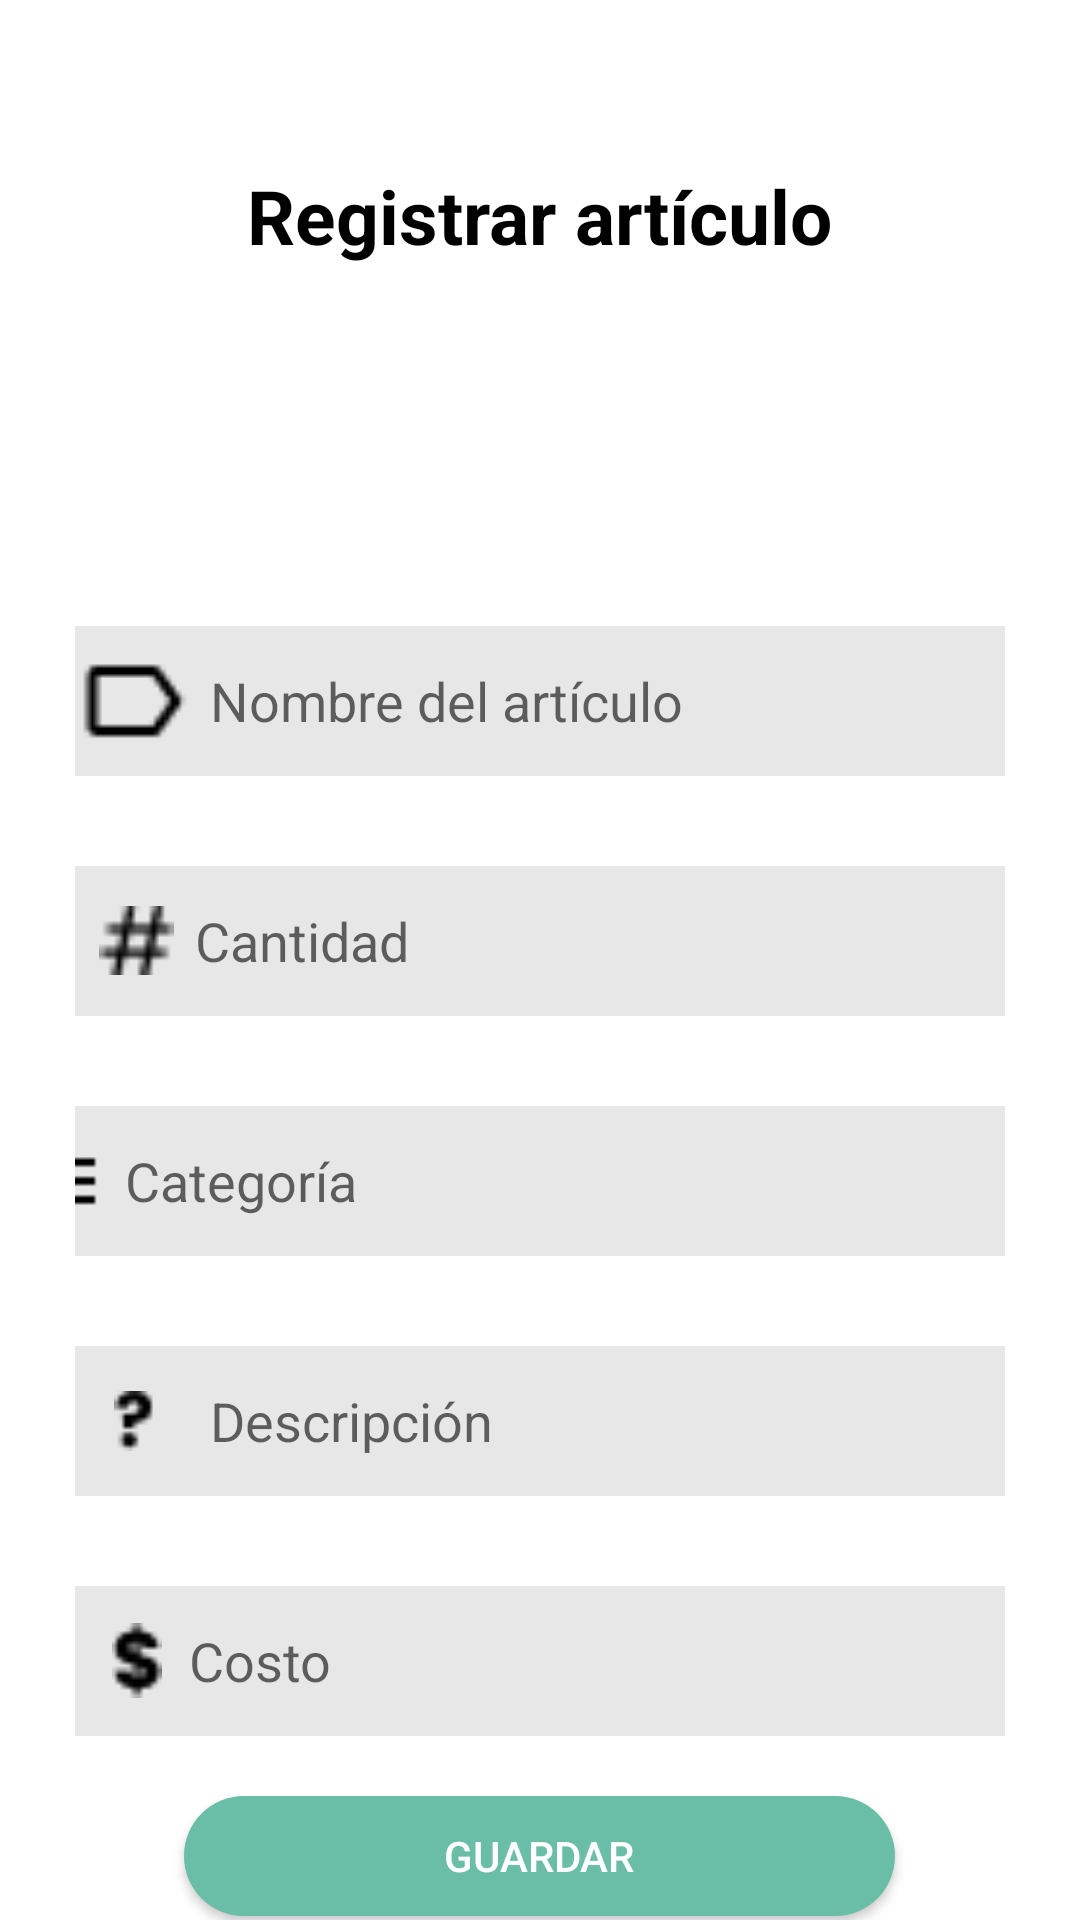

Write the Android layout XML for this screen, with the resource values it uses.
<!-- AndroidManifest.xml: application theme Theme.GestionInventarios -->
<!-- res/layout/activity_registro_articulo.xml -->
<?xml version="1.0" encoding="utf-8"?>
<LinearLayout xmlns:android="http://schemas.android.com/apk/res/android"
    xmlns:tools="http://schemas.android.com/tools"
    xmlns:app="http://schemas.android.com/apk/res-auto"
    android:id="@+id/main"
    android:orientation="vertical"
    android:layout_width="match_parent"
    android:layout_height="match_parent"
    tools:context=".RegistroArticulo">


    <ImageView
        android:id="@+id/regresar"
        android:layout_width="30dp"
        android:layout_height="30dp"
        android:layout_marginLeft="10dp"
        android:layout_marginTop="5dp"
        android:src="@drawable/greenarrow" />

    <TextView
        android:layout_width="wrap_content"
        android:layout_height="wrap_content"
        android:layout_marginTop="20dp"
        android:text="Registrar artículo"
        android:textColor="@color/black"
        android:layout_gravity="center"
        android:textSize="25dp"
        android:textStyle="bold"/>

    <ImageView
        android:id="@+id/profileIcon"
        android:layout_width="100dp"
        android:layout_height="100dp"
        android:layout_gravity="center"
        android:layout_marginTop="10dp"
        android:layout_marginBottom="10dp"
        android:src="@drawable/profileicon" />

    <LinearLayout
        android:layout_width="match_parent"
        android:layout_height="50dp"
        android:orientation="horizontal"
        android:gravity="center"
        android:layout_marginHorizontal="25dp"
        android:background="@color/campos_texto">

        <ImageView
            android:layout_width="40dp"
            android:layout_height="40dp"
            android:src="@drawable/label" />

        <EditText
            android:id="@+id/nombreArticulo"
            android:layout_width="match_parent"
            android:layout_height="40dp"
            android:layout_marginLeft="5dp"
            android:hint="Nombre del artículo"
            android:background="@color/campos_texto"/>

    </LinearLayout>

    <LinearLayout
        android:layout_width="match_parent"
        android:layout_height="50dp"
        android:orientation="horizontal"
        android:layout_marginTop="30dp"
        android:gravity="center"
        android:layout_marginHorizontal="25dp"
        android:background="@color/campos_texto">

        <ImageView
            android:layout_width="25dp"
            android:layout_height="25dp"
            android:layout_marginLeft="8dp"
            android:layout_marginRight="2dp"
            android:src="@drawable/gato" />

        <EditText
            android:id="@+id/cantidadArticulo"
            android:layout_width="match_parent"
            android:layout_height="40dp"
            android:layout_marginLeft="5dp"
            android:hint="Cantidad"
            android:background="@color/campos_texto"/>

    </LinearLayout>

    <LinearLayout
        android:layout_width="match_parent"
        android:layout_height="50dp"
        android:orientation="horizontal"
        android:layout_marginTop="30dp"
        android:gravity="center"
        android:layout_marginHorizontal="25dp"
        android:background="@color/campos_texto">

        <ImageView
            android:layout_width="30dp"
            android:layout_height="30dp"
            android:layout_marginLeft="8dp"
            android:src="@drawable/list_ul" />

        <EditText
            android:id="@+id/categoríaArtículo"
            android:layout_width="290dp"
            android:layout_height="40dp"
            android:layout_marginLeft="5dp"
            android:hint="Categoría"
            android:background="@color/campos_texto"/>

        <ImageView
            android:layout_width="30dp"
            android:layout_height="30dp"
            android:src="@drawable/caret_down" />

    </LinearLayout>

    <LinearLayout
        android:layout_width="match_parent"
        android:layout_height="50dp"
        android:orientation="horizontal"
        android:layout_marginTop="30dp"
        android:gravity="center"
        android:layout_marginHorizontal="25dp"
        android:background="@color/campos_texto">

        <ImageView
            android:layout_width="20dp"
            android:layout_height="20dp"
            android:layout_margin="10dp"
            android:src="@drawable/signo" />

        <EditText
            android:id="@+id/descripciónArticulo"
            android:layout_width="match_parent"
            android:layout_height="40dp"
            android:layout_marginLeft="5dp"
            android:hint="Descripción"
            android:background="@color/campos_texto"/>

    </LinearLayout>

    <LinearLayout
        android:layout_width="match_parent"
        android:layout_height="50dp"
        android:orientation="horizontal"
        android:layout_marginTop="30dp"
        android:gravity="center"
        android:layout_marginHorizontal="25dp"
        android:background="@color/campos_texto">

        <ImageView
            android:layout_width="25dp"
            android:layout_height="25dp"
            android:layout_marginLeft="8dp"
            android:src="@drawable/pesos"/>

        <EditText
            android:id="@+id/costo"
            android:layout_width="match_parent"
            android:layout_height="40dp"
            android:layout_marginLeft="5dp"
            android:hint="Costo"
            android:background="@color/campos_texto"/>

    </LinearLayout>

    <Button
        android:id="@+id/btnGuardar"
        android:layout_width="237dp"
        android:layout_height="40dp"
        android:layout_marginTop="20dp"
        android:layout_marginBottom="20dp"
        android:background="@drawable/round_button"
        android:backgroundTint="@color/primary1"
        android:text="Guardar"
        android:textColor="@color/white"
        android:layout_gravity="center"/>


  </LinearLayout>
<!-- resources referenced by this layout -->
<resources>
  <color name="black">#FF000000</color>
  <color name="campos_texto">#E7E7E7</color>
  <color name="primary1">#6ABDA6</color>
  <color name="white">#FFFFFFFF</color>
  <!-- drawable caret_down: png bitmap (drawable, 182 bytes) -->
  <!-- drawable gato: png bitmap (drawable, 276 bytes) -->
  <!-- drawable label: png bitmap (drawable, 292 bytes) -->
  <!-- drawable list_ul: png bitmap (drawable, 153 bytes) -->
  <!-- drawable pesos: png bitmap (drawable, 283 bytes) -->
  <!-- drawable round_button (drawable) -->
  <?xml version="1.0" encoding="utf-8"?>
  <selector xmlns:android="http://schemas.android.com/apk/res/android">
      <item>
          <shape android:shape="rectangle">
              <solid android:color="@color/primary1"/>
              <corners android:radius="50dp"/>
          </shape>
  
      </item>
  
  
  </selector>
  <!-- drawable signo: png bitmap (drawable, 244 bytes) -->
  <style name="Theme.GestionInventarios" parent="Theme.MaterialComponents.DayNight.NoActionBar">
          
          <item name="colorPrimary">@color/primary1</item>
          <item name="colorPrimaryVariant">@color/purple_700</item>
          <item name="colorOnPrimary">@color/white</item>
          
          <item name="colorSecondary">@color/teal_200</item>
          <item name="colorSecondaryVariant">@color/teal_700</item>
          <item name="colorOnSecondary">@color/black</item>
          
          <item name="android:statusBarColor">?attr/colorPrimaryVariant</item>
          
      </style>
  <color name="purple_700">#FF3700B3</color>
  <color name="teal_200">#FF03DAC5</color>
  <color name="teal_700">#FF018786</color>
</resources>
